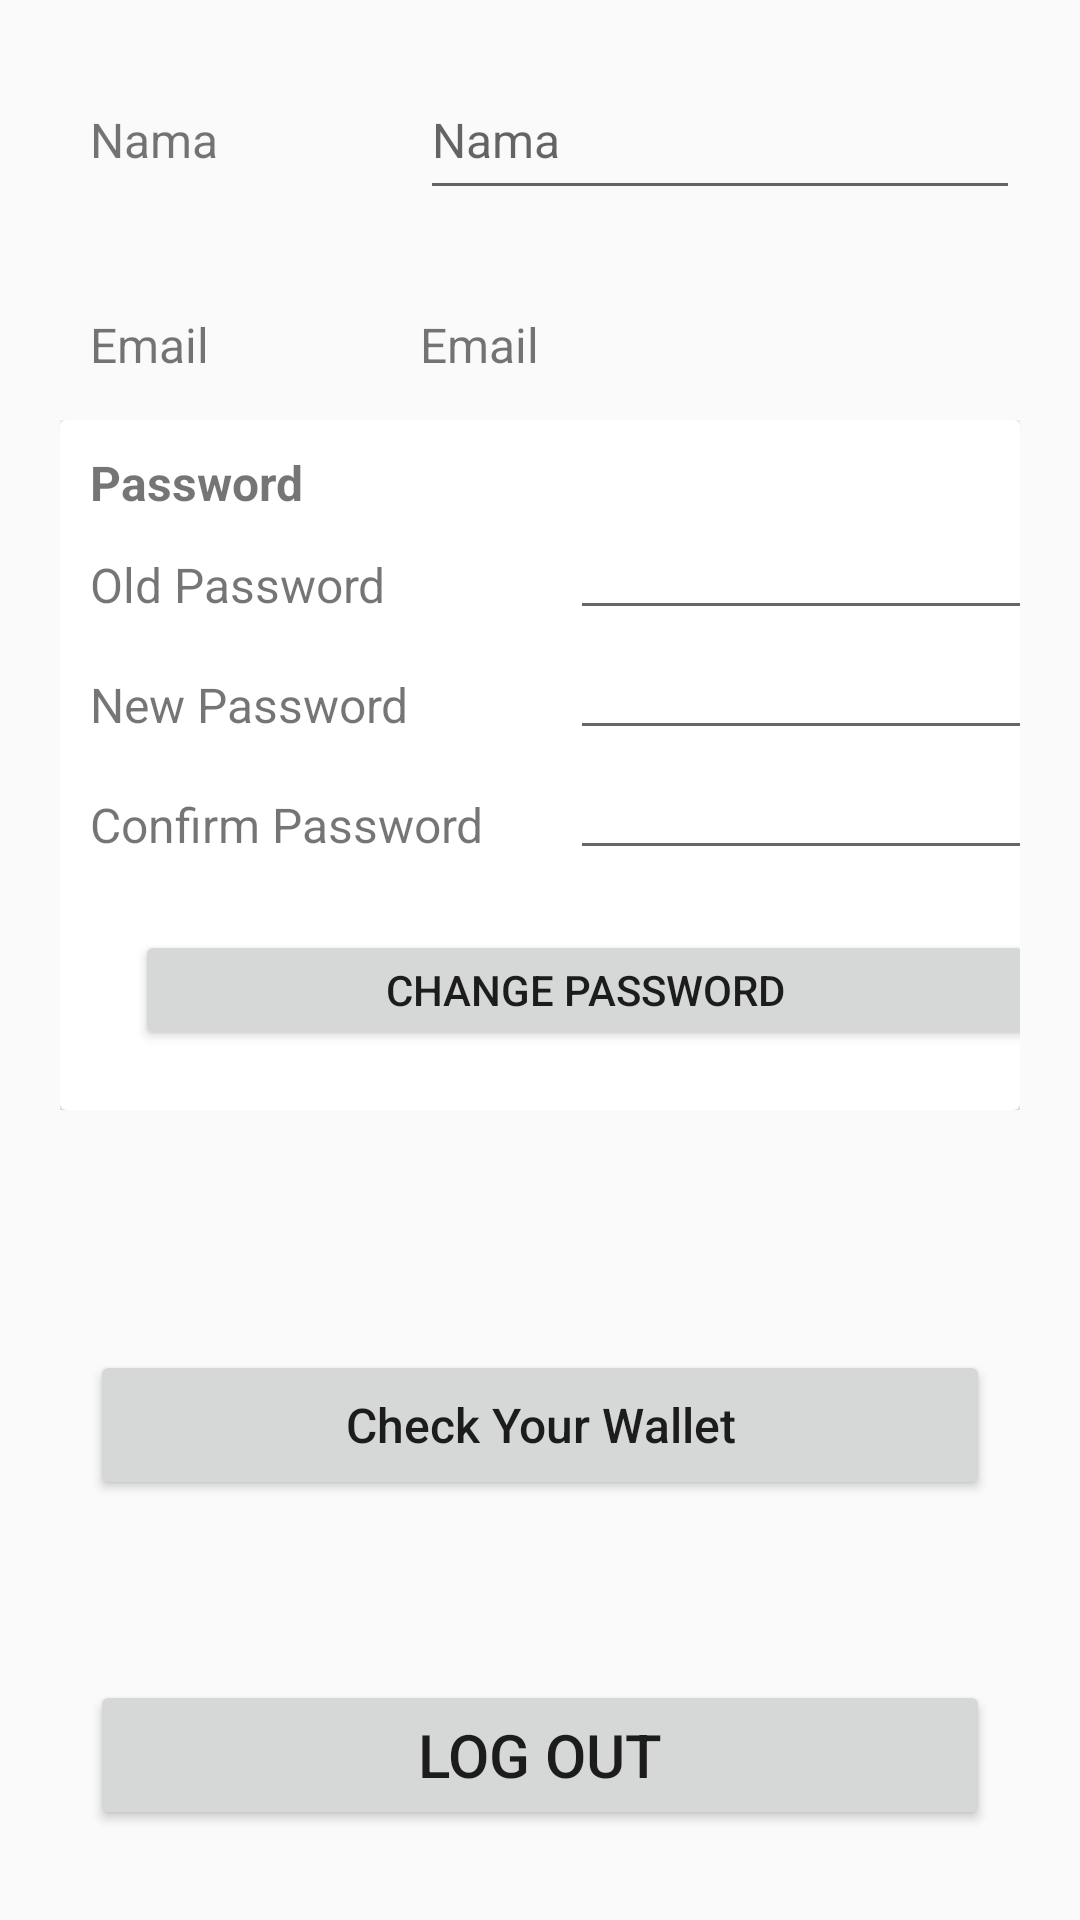

Produce the Android XML layout that renders to this screen, including the resource entries it uses.
<!-- AndroidManifest.xml: application theme AppTheme -->
<!-- res/layout/fragment_profile.xml -->
<?xml version="1.0" encoding="utf-8"?>
<FrameLayout
    xmlns:android="http://schemas.android.com/apk/res/android"
    xmlns:tools="http://schemas.android.com/tools"
    android:layout_width="match_parent"
    android:layout_height="match_parent"
    tools:context=".ProfileFragment">
<ScrollView
    android:layout_width="match_parent"
    android:layout_height="wrap_content"
    android:scrollbars="vertical">

    
<LinearLayout
    android:layout_width="match_parent"
    android:layout_height="wrap_content"
    android:focusable="true"
    android:focusableInTouchMode="true"
    android:orientation="vertical">

    <LinearLayout
        android:layout_width="match_parent"
        android:layout_height="wrap_content"
        android:layout_marginTop="20dp"
        android:layout_marginStart="20dp"
        android:layout_marginEnd="20dp"
        android:orientation="horizontal">

        <TextView
            android:id="@+id/textnama"
            android:layout_width="120dp"
            android:layout_height="50dp"
            android:gravity="center_vertical"
            android:paddingLeft="10dp"
            android:text="Nama"
            android:textSize="16sp" />

        <EditText
            android:id="@+id/txtnama"
            android:layout_width="match_parent"
            android:layout_height="50dp"
            android:gravity="center_vertical"
            android:hint="Nama"

            android:textSize="16sp" />
    </LinearLayout>

    <LinearLayout
        android:layout_width="match_parent"
        android:layout_height="wrap_content"
        android:layout_marginTop="20dp"
        android:layout_marginStart="20dp"
        android:layout_marginEnd="20dp"
        android:orientation="horizontal">

        <TextView
            android:id="@+id/textemail"
            android:layout_width="120dp"
            android:layout_height="50dp"
            android:gravity="center_vertical"
            android:paddingLeft="10dp"
            android:text="Email"
            android:textSize="16sp" />

        <TextView
            android:id="@+id/txtemail"
            android:layout_width="match_parent"
            android:layout_height="50dp"
            android:gravity="center_vertical"
            android:text="Email"
            android:textSize="16sp" />

    </LinearLayout>

    <LinearLayout
        android:layout_width="match_parent"
        android:layout_height="wrap_content"
        android:layout_marginStart="20dp"
        android:layout_marginEnd="20dp">
    <androidx.cardview.widget.CardView
        android:id="@+id/cardview"
        android:layout_width="match_parent"
        android:layout_height="230dp"
        >

        <TextView
            android:layout_width="wrap_content"
            android:layout_height="wrap_content"
            android:layout_marginStart="10dp"
            android:layout_marginTop="10dp"
            android:text="Password"
            android:textSize="16sp"
            android:textStyle="bold" />

        <TextView
            android:layout_width="120dp"
            android:layout_height="30dp"
            android:layout_marginStart="10dp"
            android:layout_marginTop="40dp"
            android:gravity="center_vertical"
            android:text="Old Password"
            android:textSize="16sp" />

        <TextView
            android:layout_width="120dp"
            android:layout_height="30dp"
            android:layout_marginStart="10dp"
            android:layout_marginTop="80dp"
            android:gravity="center_vertical"
            android:text="New Password"
            android:textSize="16sp" />

        <TextView
            android:layout_width="140dp"
            android:layout_height="30dp"
            android:layout_marginStart="10dp"
            android:layout_marginTop="120dp"
            android:gravity="center_vertical"
            android:text="Confirm Password"
            android:textSize="16sp" />

        <EditText
            android:id="@+id/pass"
            android:layout_width="170dp"
            android:layout_height="30dp"
            android:layout_marginStart="170dp"
            android:layout_marginTop="40dp"
            android:inputType="textPassword"
            android:textSize="16sp"/>

        <EditText
            android:id="@+id/newpass"
            android:layout_width="170dp"
            android:layout_height="30dp"
            android:layout_marginStart="170dp"
            android:layout_marginTop="80dp"
            android:inputType="textPassword"
            android:textSize="16sp"/>

        <EditText
            android:id="@+id/conpass"
            android:layout_width="170dp"
            android:layout_height="30dp"
            android:layout_marginStart="170dp"
            android:layout_marginTop="120dp"
            android:inputType="textPassword"
            android:textSize="16sp"/>

        <Button
            android:id="@+id/ChangePassword"
            android:layout_width="300dp"
            android:layout_height="40dp"
            android:layout_marginStart="25dp"
            android:layout_marginTop="170dp"
            android:layout_marginEnd="30dp"
            android:text="Change Password" />


    </androidx.cardview.widget.CardView>
    </LinearLayout>
    <Button
        android:id="@+id/CheckWallet"
        android:layout_width="match_parent"
        android:layout_height="50dp"
        android:layout_below="@id/cardview"
        android:layout_alignParentStart="true"
        android:layout_alignParentEnd="true"
        android:layout_marginStart="30dp"
        android:layout_marginTop="80dp"
        android:layout_marginEnd="30dp"
        android:text="Check Your Wallet"
        android:textAllCaps="false"
        android:textSize="16sp" />

    <Button
        android:id="@+id/LogOut"
        android:layout_width="match_parent"
        android:layout_height="50dp"
        android:layout_below="@id/CheckWallet"
        android:layout_alignParentStart="true"
        android:layout_alignParentEnd="true"
        android:layout_alignParentBottom="true"
        android:layout_marginStart="30dp"
        android:layout_marginTop="60dp"
        android:layout_marginEnd="30dp"
        android:layout_marginBottom="20dp"
        android:text="Log Out"
        android:textSize="20dp" />


</LinearLayout>

</ScrollView>
</FrameLayout>
<!-- resources referenced by this layout -->
<resources>
  <style name="AppTheme" parent="Theme.AppCompat.Light.DarkActionBar">
          
          <item name="colorPrimary">@color/colorPrimary</item>
          <item name="colorPrimaryDark">@color/colorPrimaryDark</item>
          <item name="colorAccent">@color/colorAccent</item>
      </style>
  <color name="colorPrimary">#2FAD86</color>
  <color name="colorPrimaryDark">@color/background</color>
  <color name="colorAccent">#2196F3</color>
  <color name="background">#1B2139</color>
</resources>
